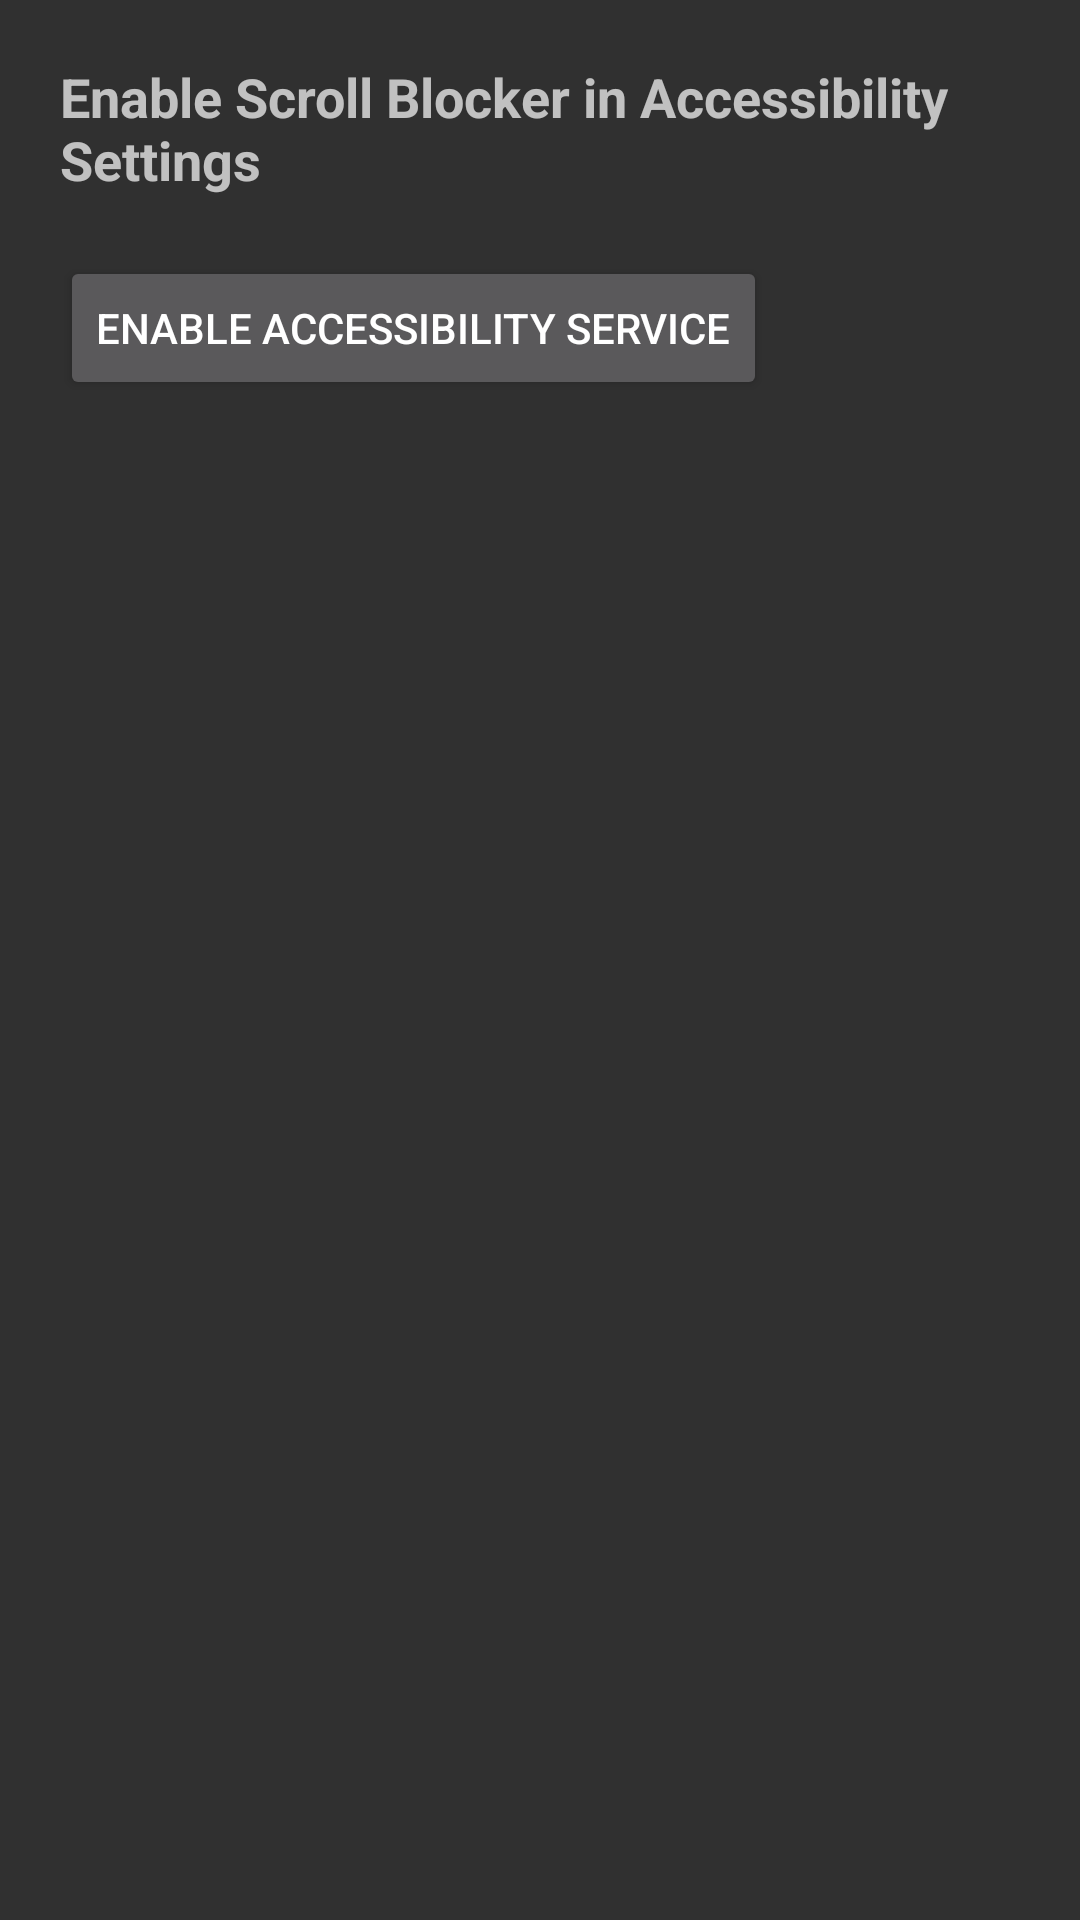

Produce the Android XML layout that renders to this screen, including the resource entries it uses.
<!-- AndroidManifest.xml: application theme Theme.AppCompat -->
<!-- res/layout/activity_settings.xml -->
<?xml version="1.0" encoding="utf-8"?>
<LinearLayout
    xmlns:android="http://schemas.android.com/apk/res/android"
    android:layout_width="match_parent"
    android:layout_height="match_parent"
    android:orientation="vertical"
    android:padding="20dp">

    <TextView
        android:layout_width="wrap_content"
        android:layout_height="wrap_content"
        android:text="Enable Scroll Blocker in Accessibility Settings"
        android:textSize="18sp"
        android:textStyle="bold"
        android:paddingBottom="20dp"/>

    <Button
        android:id="@+id/enableServiceButton"
        android:layout_width="wrap_content"
        android:layout_height="wrap_content"
        android:text="Enable Accessibility Service"/>
</LinearLayout>
<!-- resources referenced by this layout -->
<resources>

</resources>
